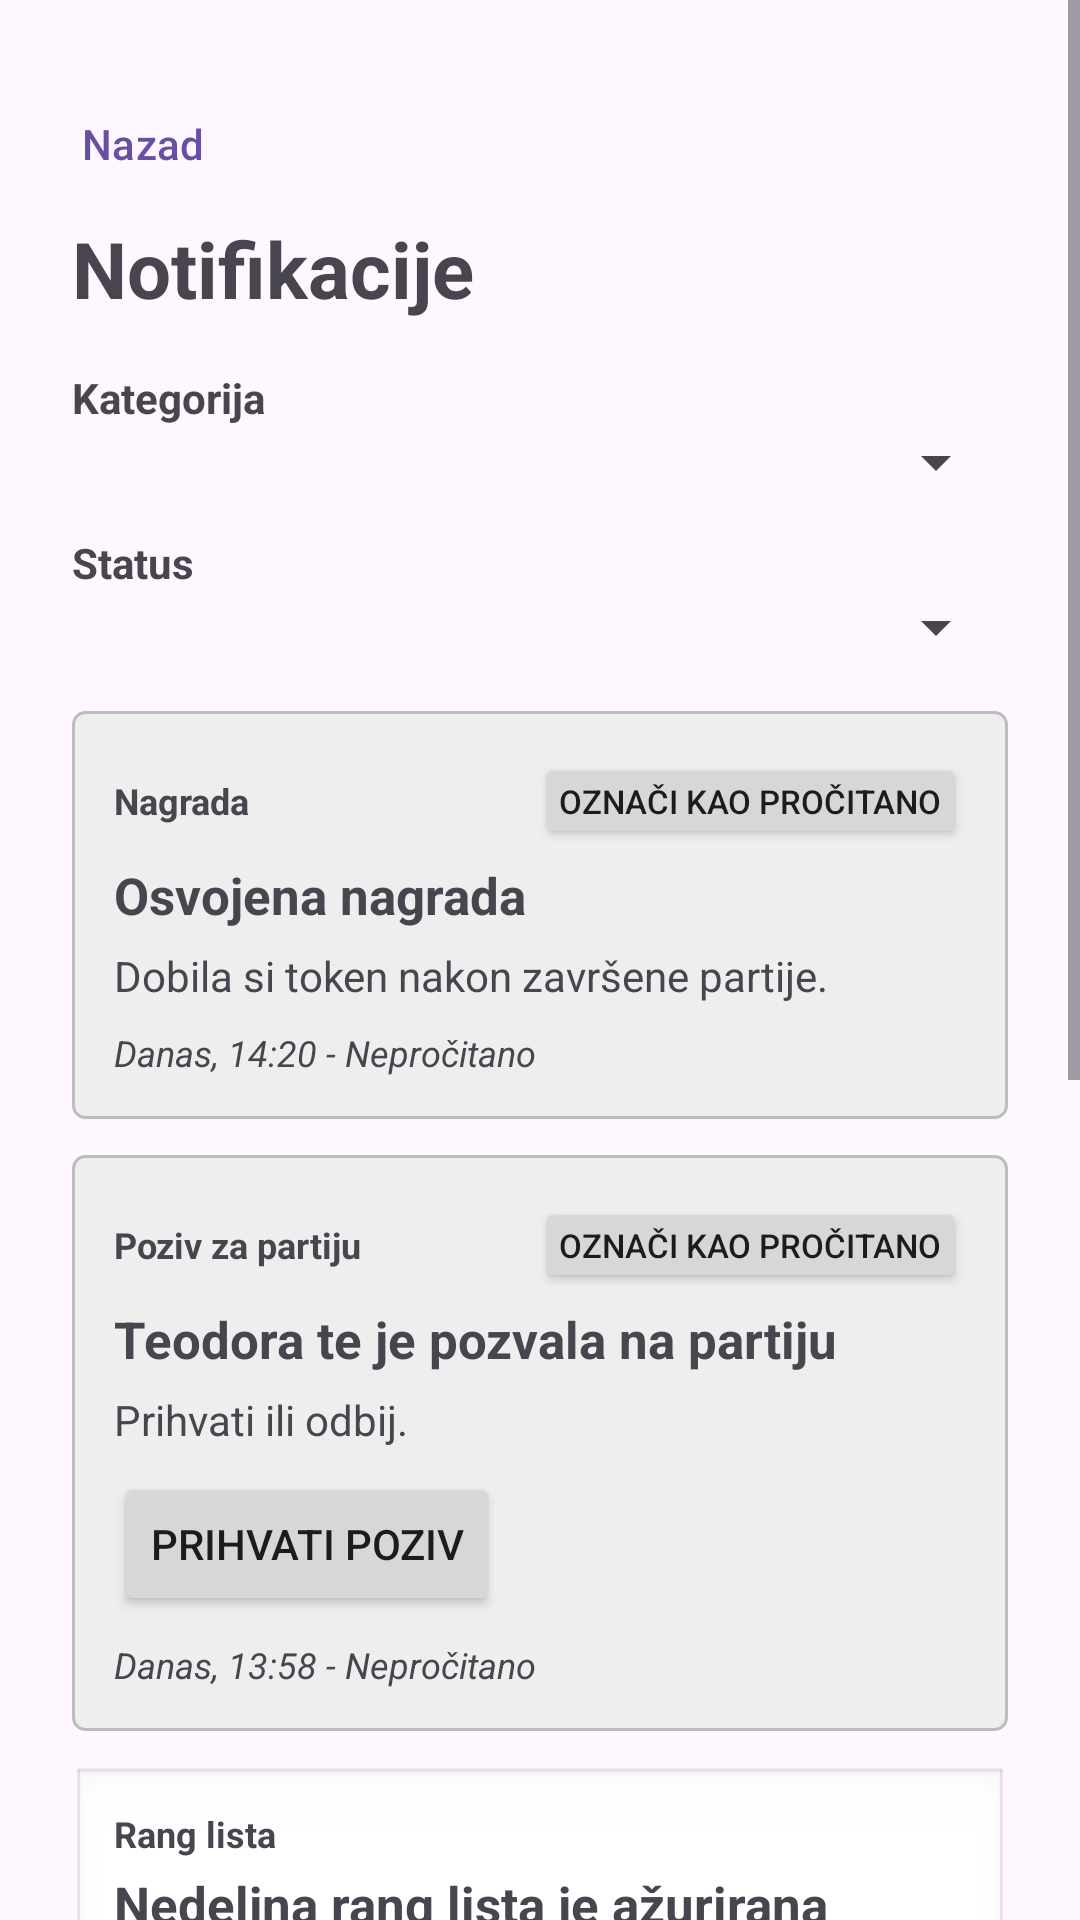

The Android layout XML behind this screen, and the referenced resources:
<!-- AndroidManifest.xml: application theme Theme.Slagalica -->
<!-- res/layout/fragment_notifications.xml -->
<?xml version="1.0" encoding="utf-8"?>
<ScrollView
    xmlns:android="http://schemas.android.com/apk/res/android"
    xmlns:app="http://schemas.android.com/apk/res-auto"
    xmlns:tools="http://schemas.android.com/tools"
    android:layout_width="match_parent"
    android:layout_height="match_parent"
    android:fillViewport="true"
    tools:context=".fragments.NotificationsFragment">

    <androidx.constraintlayout.widget.ConstraintLayout
        android:layout_width="match_parent"
        android:layout_height="wrap_content"
        android:padding="24dp">

        <com.google.android.material.button.MaterialButton
            android:id="@+id/backButton"
            style="@style/Widget.Material3.Button.TextButton"
            android:layout_width="wrap_content"
            android:layout_height="wrap_content"
            android:layout_marginStart="-21dp"
            android:text="@string/back"
            app:layout_constraintStart_toStartOf="parent"
            app:layout_constraintTop_toTopOf="parent" />

        <TextView
            android:id="@+id/notificationsTitle"
            android:layout_width="wrap_content"
            android:layout_height="wrap_content"
            android:text="@string/notifikacije"
            android:textSize="26sp"
            android:textStyle="bold"
            app:layout_constraintStart_toStartOf="parent"
            app:layout_constraintTop_toBottomOf="@id/backButton" />

        <TextView
            android:id="@+id/categoryFilterTitle"
            android:layout_width="wrap_content"
            android:layout_height="wrap_content"
            android:layout_marginTop="16dp"
            android:text="@string/filter_category"
            android:textStyle="bold"
            app:layout_constraintStart_toStartOf="parent"
            app:layout_constraintTop_toBottomOf="@id/notificationsTitle" />

        <Spinner
            android:id="@+id/categoryFilterSpinner"
            android:layout_width="0dp"
            android:layout_height="wrap_content"
            app:layout_constraintEnd_toEndOf="parent"
            app:layout_constraintStart_toStartOf="parent"
            app:layout_constraintTop_toBottomOf="@id/categoryFilterTitle" />

        <TextView
            android:id="@+id/statusFilterTitle"
            android:layout_width="wrap_content"
            android:layout_height="wrap_content"
            android:layout_marginTop="12dp"
            android:text="@string/filter_status"
            android:textStyle="bold"
            app:layout_constraintStart_toStartOf="parent"
            app:layout_constraintTop_toBottomOf="@id/categoryFilterSpinner" />

        <Spinner
            android:id="@+id/statusFilterSpinner"
            android:layout_width="0dp"
            android:layout_height="wrap_content"
            app:layout_constraintEnd_toEndOf="parent"
            app:layout_constraintStart_toStartOf="parent"
            app:layout_constraintTop_toBottomOf="@id/statusFilterTitle" />

        <LinearLayout
            android:id="@+id/notificationsContainer"
            android:layout_width="0dp"
            android:layout_height="wrap_content"
            android:layout_marginTop="16dp"
            android:orientation="vertical"
            app:layout_constraintEnd_toEndOf="parent"
            app:layout_constraintStart_toStartOf="parent"
            app:layout_constraintTop_toBottomOf="@id/statusFilterSpinner">

            <LinearLayout
                android:id="@+id/rewardNotification"
                style="@style/NotificationCardUnread"
                android:orientation="vertical">

                <LinearLayout
                    style="@style/NotificationHeader"
                    android:orientation="horizontal">

                    <TextView
                        style="@style/NotificationType"
                        android:layout_width="0dp"
                        android:layout_weight="1"
                        android:text="@string/notification_type_reward" />

                    <Button
                        android:id="@+id/markRewardReadButton"
                        style="@style/SmallNotificationButton"
                        android:text="@string/mark_as_read" />
                </LinearLayout>

                <TextView
                    style="@style/NotificationTitle"
                    android:text="@string/notification_reward_title" />

                <TextView
                    style="@style/NotificationMessage"
                    android:text="@string/notification_reward_message" />

                <TextView
                    style="@style/NotificationDate"
                    android:text="@string/notification_reward_date" />
            </LinearLayout>

            <LinearLayout
                android:id="@+id/friendNotification"
                style="@style/NotificationCardUnread"
                android:orientation="vertical">

                <LinearLayout
                    style="@style/NotificationHeader"
                    android:orientation="horizontal">

                    <TextView
                        style="@style/NotificationType"
                        android:layout_width="0dp"
                        android:layout_weight="1"
                        android:text="@string/notification_type_friend" />

                    <Button
                        android:id="@+id/markFriendReadButton"
                        style="@style/SmallNotificationButton"
                        android:text="@string/mark_as_read" />
                </LinearLayout>

                <TextView
                    style="@style/NotificationTitle"
                    android:text="@string/notification_friend_title" />

                <TextView
                    style="@style/NotificationMessage"
                    android:text="@string/notification_friend_message" />

                <Button
                    android:id="@+id/acceptInviteButton"
                    android:layout_width="wrap_content"
                    android:layout_height="wrap_content"
                    android:layout_marginTop="8dp"
                    android:text="@string/accept_invite" />

                <TextView
                    style="@style/NotificationDate"
                    android:text="@string/notification_friend_date" />
            </LinearLayout>

            <LinearLayout
                android:id="@+id/rankingNotification"
                style="@style/NotificationCard"
                android:orientation="vertical">

                <TextView
                    style="@style/NotificationType"
                    android:text="@string/notification_type_ranking" />

                <TextView
                    style="@style/NotificationTitle"
                    android:text="@string/notification_ranking_title" />

                <TextView
                    style="@style/NotificationMessage"
                    android:text="@string/notification_ranking_message" />

                <TextView
                    style="@style/NotificationDate"
                    android:text="@string/notification_ranking_date" />
            </LinearLayout>

            <LinearLayout
                android:id="@+id/chatNotification"
                style="@style/NotificationCard"
                android:orientation="vertical">

                <TextView
                    style="@style/NotificationType"
                    android:text="@string/notification_type_chat" />

                <TextView
                    style="@style/NotificationTitle"
                    android:text="@string/notification_chat_title" />

                <TextView
                    style="@style/NotificationMessage"
                    android:text="@string/notification_chat_message" />

                <Button
                    android:id="@+id/openChatButton"
                    android:layout_width="wrap_content"
                    android:layout_height="wrap_content"
                    android:layout_marginTop="8dp"
                    android:text="@string/open_chat" />

                <TextView
                    style="@style/NotificationDate"
                    android:text="@string/notification_chat_date" />
            </LinearLayout>

            <LinearLayout
                android:id="@+id/leagueNotification"
                style="@style/NotificationCardUnread"
                android:orientation="vertical">

                <LinearLayout
                    style="@style/NotificationHeader"
                    android:orientation="horizontal">

                    <TextView
                        style="@style/NotificationType"
                        android:layout_width="0dp"
                        android:layout_weight="1"
                        android:text="@string/notification_type_other" />

                    <Button
                        android:id="@+id/markLeagueReadButton"
                        style="@style/SmallNotificationButton"
                        android:text="@string/mark_as_read" />
                </LinearLayout>

                <TextView
                    style="@style/NotificationTitle"
                    android:text="@string/notification_league_title" />

                <TextView
                    style="@style/NotificationMessage"
                    android:text="@string/notification_league_message" />

                <Button
                    android:id="@+id/openLeagueButton"
                    android:layout_width="wrap_content"
                    android:layout_height="wrap_content"
                    android:layout_marginTop="8dp"
                    android:text="@string/open_league" />

                <TextView
                    style="@style/NotificationDate"
                    android:text="@string/notification_league_date" />
            </LinearLayout>
        </LinearLayout>

    </androidx.constraintlayout.widget.ConstraintLayout>
</ScrollView>
<!-- resources referenced by this layout -->
<resources>
  <string name="accept_invite">Prihvati poziv</string>
  <string name="back">Nazad</string>
  <string name="filter_category">Kategorija</string>
  <string name="filter_status">Status</string>
  <string name="mark_as_read">Označi kao pročitano</string>
  <string name="notification_chat_date">Juče, 18:35 - Pročitano</string>
  <string name="notification_chat_message">Marko: Vidimo se u turniru večeras?</string>
  <string name="notification_chat_title">Nova poruka u četu `Slagalica`</string>
  <string name="notification_friend_date">Danas, 13:58 - Nepročitano</string>
  <string name="notification_friend_message">Prihvati ili odbij.</string>
  <string name="notification_friend_title">Teodora te je pozvala na partiju</string>
  <string name="notification_league_date">Pre 2 dana, 09:15 - Nepročitano</string>
  <string name="notification_league_message">Prešla si u višu ligu nakon poslednje partije.</string>
  <string name="notification_league_title">Promena lige</string>
  <string name="notification_ranking_date">Juče, 21:10 - Pročitano</string>
  <string name="notification_ranking_message">Trenutno si na 6. mestu u svojoj ligi.</string>
  <string name="notification_ranking_title">Nedeljna rang lista je ažurirana</string>
  <string name="notification_reward_date">Danas, 14:20 - Nepročitano</string>
  <string name="notification_reward_message">Dobila si token nakon završene partije.</string>
  <string name="notification_reward_title">Osvojena nagrada</string>
  <string name="notification_type_chat">Čet</string>
  <string name="notification_type_friend">Poziv za partiju</string>
  <string name="notification_type_other">Ostalo</string>
  <string name="notification_type_ranking">Rang lista</string>
  <string name="notification_type_reward">Nagrada</string>
  <string name="notifikacije">Notifikacije</string>
  <string name="open_chat">Udji u čet</string>
  <string name="open_league">Pogledaj ligu</string>
  <style name="NotificationCardUnread" parent="NotificationCard">
          <item name="android:background">@drawable/notification_unread_background</item>
      </style>
  <style name="NotificationHeader">
          <item name="android:layout_width">match_parent</item>
          <item name="android:layout_height">wrap_content</item>
          <item name="android:gravity">center_vertical</item>
      </style>
  <style name="NotificationMessage">
          <item name="android:layout_width">match_parent</item>
          <item name="android:layout_height">wrap_content</item>
          <item name="android:layout_marginTop">6dp</item>
          <item name="android:textSize">14sp</item>
      </style>
  <style name="NotificationTitle">
          <item name="android:layout_width">match_parent</item>
          <item name="android:layout_height">wrap_content</item>
          <item name="android:layout_marginTop">4dp</item>
          <item name="android:textSize">17sp</item>
          <item name="android:textStyle">bold</item>
      </style>
  <style name="NotificationType">
          <item name="android:layout_width">wrap_content</item>
          <item name="android:layout_height">wrap_content</item>
          <item name="android:textSize">12sp</item>
          <item name="android:textStyle">bold</item>
      </style>
  <style name="Theme.Slagalica" parent="Base.Theme.Slagalica" />
  <!-- drawable notification_unread_background (drawable) -->
  <?xml version="1.0" encoding="utf-8"?>
  <shape xmlns:android="http://schemas.android.com/apk/res/android">
      <solid android:color="#EEEEEE" />
      <stroke
          android:width="1dp"
          android:color="#BDBDBD" />
      <corners android:radius="4dp" />
  </shape>
  <style name="Base.Theme.Slagalica" parent="Theme.Material3.DayNight.NoActionBar">
          
          
      </style>
</resources>
